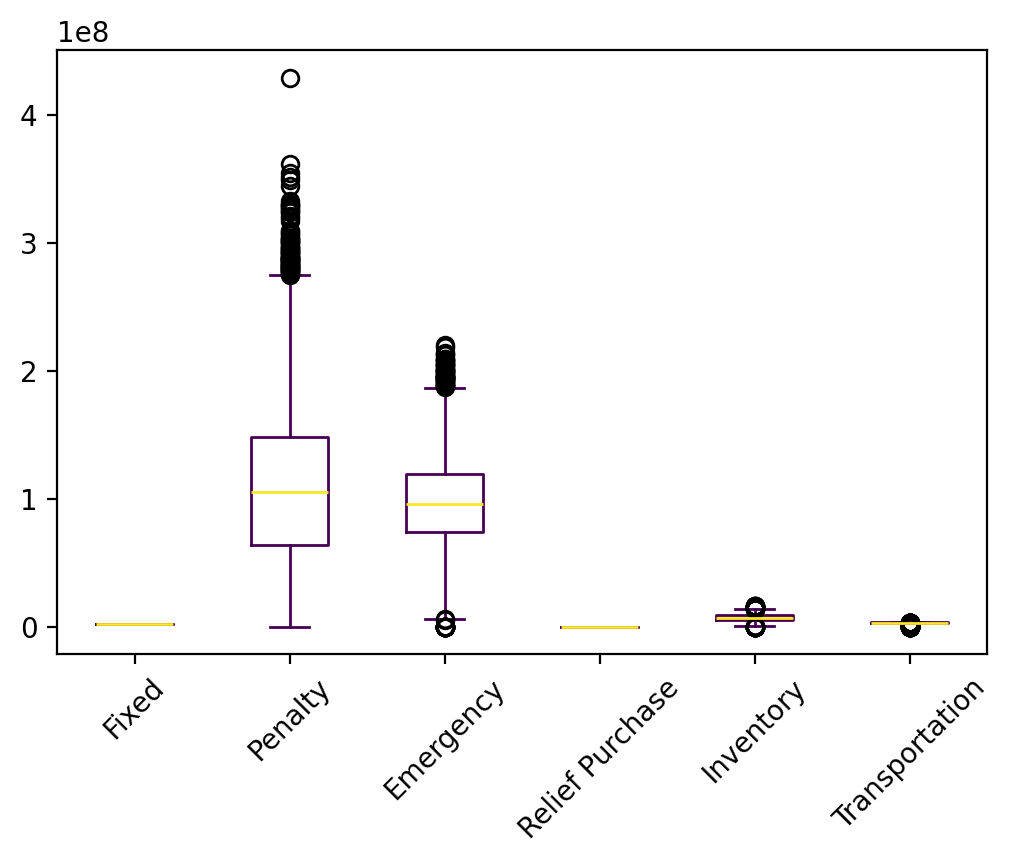

The table this chart was drawn from, first rows:
s, Fixed, Relief Inventory, Evacuee Inventory, Penalty, Emergency, Relief Purchase, Relief Transportation, Evacuee Transportation, Relief Dumping, Total
0, 2252950, 0.0, 5335979, 71331245, 70320970, 0.0, 0.0, 3519784, -0.0, 152760928
1, 2252950, 0.0, 7529369, 109304822, 99663139, 0.0, 0.0, 3381545, -0.0, 222131824
2, 2252950, 0.0, 5307203, 120089884, 69979896, 0.0, 0.0, 3275520, -0.0, 200905453
3, 2252950, 0.0, 7079535, 147554500, 93660344, 0.0, 0.0, 3271434, -0.0, 253818763
4, 2252950, 0.0, 6271366, 112599453, 82987344, 0.0, 0.0, 3165482, -0.0, 207276595
5, 2252950, 0.0, 8701597, 58318146, 115246426, 0.0, 0.0, 3471797, -0.0, 187990916
6, 2252950, 0.0, 7491572, 127765121, 99816962, 0.0, 0.0, 3538843, -0.0, 240865448
7, 2252950, 0.0, 9375947, 83749592, 124479824, 0.0, 0.0, 3295852, -0.0, 223154166
8, 2252950, 0.0, 14387394, 146292092, 191348974, 0.0, 0.0, 3333340, -0.0, 357614750
9, 2252950, 0.0, 6463985, 28312671, 85313307, 0.0, 0.0, 3494943, -0.0, 125837856
10, 2252950, 0.0, 8855538, 120041047, 117156305, 0.0, 0.0, 3299548, -0.0, 251605388
11, 2252950, 0.0, 8740582, 150017261, 115616619, 0.0, 0.0, 3178277, -0.0, 279805689
12, 2252950, 0.0, 6085538, 33615246, 79768435, 0.0, 0.0, 3390676, -0.0, 125112845
13, 2252950, 0.0, 6276877, 149187910, 83303962, 0.0, 0.0, 2941878, -0.0, 243963578
14, 2252950, 0.0, 7658088, 154054856, 101766080, 0.0, 0.0, 3626949, -0.0, 269358922
15, 2252950, 0.0, 7488380, 117960234, 99090350, 0.0, 0.0, 3285352, -0.0, 230077265
16, 2252950, 0.0, 10436991, 86177183, 138258039, 0.0, 0.0, 3445263, -0.0, 240570427
17, 2252950, 0.0, 4596571, 54154809, 60567912, 0.0, 0.0, 3118554, -0.0, 124690796
18, 2252950, 0.0, 5759093, 111136435, 76230463, 0.0, 0.0, 3500020, -0.0, 198878962
19, 2252950, 0.0, 6208382, 141070314, 82135623, 0.0, 0.0, 3117817, -0.0, 234785086
20, 2252950, 0.0, 7989660, 128654966, 105417313, 0.0, 0.0, 3430844, -0.0, 247745734
21, 2252950, 0.0, 6337045, 164249011, 83876355, 0.0, 0.0, 2919816, -0.0, 259635178
22, 2252950, 0.0, 6279399, 97909082, 83078666, 0.0, 0.0, 3168448, -0.0, 192688545
23, 2252950, 0.0, 9328241, 185524585, 123598315, 0.0, 0.0, 3271666, -0.0, 323975757
24, 2252950, 0.0, 4794697, 76821001, 62915951, 0.0, 0.0, 3114035, -0.0, 149898634
25, 2252950, 0.0, 5610406, 132814984, 74599609, 0.0, 0.0, 3522943, -0.0, 218800892
26, 2252950, 0.0, 3608897, 52086051, 47027052, 0.0, 0.0, 3208003, -0.0, 108182953
27, 2252950, 0.0, 5443287, 97837349, 71490061, 0.0, 0.0, 3046622, -0.0, 180070269
28, 2252950, 0.0, 9328826, 114666675, 123764724, 0.0, 0.0, 3408397, -0.0, 253421572
29, 2252950, 0.0, 6300321, 96510388, 83624838, 0.0, 0.0, 3498647, -0.0, 192187145
30, 2252950, 0.0, 9405741, 219221208, 125120011, 0.0, 0.0, 3565182, -0.0, 359565092
31, 2252950, 0.0, 5751252, 62046110, 76414532, 0.0, 0.0, 3373466, -0.0, 149838310
32, 2252950, 0.0, 8950143, 63371009, 118703179, 0.0, 0.0, 3471731, -0.0, 196749012
33, 2252950, 0.0, 6174349, 69735122, 81569066, 0.0, 0.0, 3476768, -0.0, 163208255
34, 2252950, 0.0, 8381109, 126337428, 111047208, 0.0, 0.0, 3157315, -0.0, 251176010
35, 2252950, 0.0, 6035175, 133482161, 79995773, 0.0, 0.0, 3345302, -0.0, 225111361
36, 2252950, 0.0, 7451054, 85412280, 98510406, 0.0, 0.0, 3328645, -0.0, 196955335
37, 2252950, 0.0, 2967514, 4779658, 38458001, 0.0, 0.0, 3377389, -0.0, 51835513
38, 2252950, 0.0, 6056032, 100668550, 79596073, 0.0, 0.0, 3326051, -0.0, 191899655
39, 2252950, 0.0, 10615008, 145646922, 140645297, 0.0, 0.0, 3297811, -0.0, 302457988
40, 2252950, 0.0, 4667567, 76270083, 61817613, 0.0, 0.0, 3133422, -0.0, 148141635
41, 2252950, 0.0, 2871954, 49733066, 37781322, 0.0, 0.0, 2812028, 0.0, 95451320
42, 2252950, 0.0, 7014989, 42557106, 92168881, 0.0, 0.0, 3206628, -0.0, 147200555
43, 2252950, 0.0, 7740906, 116745407, 102801832, 0.0, 0.0, 3366090, -0.0, 232907184
44, 2252950, 0.0, 7358430, 118306818, 97265977, 0.0, 0.0, 3302459, -0.0, 228486633
45, 2252950, 0.0, 7716824, 110546354, 102313656, 0.0, 0.0, 3423692, -0.0, 226253475
46, 2252950, 0.0, 9742527, 161559210, 129657765, 0.0, 0.0, 3599697, -0.0, 306812150
47, 2252950, 0.0, 7197625, 154243753, 95070347, 0.0, 0.0, 3304601, -0.0, 262069276
48, 2252950, 0.0, 6734487, 76810131, 89301137, 0.0, 0.0, 3290366, -0.0, 178389070
49, 2252950, 0.0, 8900028, 149022643, 118004704, 0.0, 0.0, 3394209, -0.0, 281574534
50, 2252950, 0.0, 5843693, 87346878, 76696698, 0.0, 0.0, 3315222, -0.0, 175455442
51, 2252950, 0.0, 6295448, 83332043, 82861101, 0.0, 0.0, 3326911, -0.0, 178068454
52, 2252950, 0.0, 3758487, 35552774, 48849660, 0.0, 0.0, 3347644, -0.0, 93761516
53, 2252950, 0.0, 1802360, 71141624, 24128630, 0.0, 0.0, 1947871, 0.0, 101273435
54, 2252950, 0.0, 4516632, 61725810, 59751752, 0.0, 0.0, 3548807, -0.0, 131795950
55, 2252950, 0.0, 6897433, 145082320, 91242264, 0.0, 0.0, 3129660, -0.0, 248604628
56, 2252950, 0.0, 4106101, 106172948, 54132795, 0.0, 0.0, 2829266, -0.0, 169494060
57, 2252950, 0.0, 4102565, 48564371, 54084689, 0.0, 0.0, 3314630, -0.0, 112319205
58, 2252950, 0.0, 7549260, 138254496, 100253232, 0.0, 0.0, 3467865, -0.0, 251777803
59, 2252950, 0.0, 8182572, 161562173, 108336091, 0.0, 0.0, 3407998, -0.0, 283741785
... 9,940 more rows
